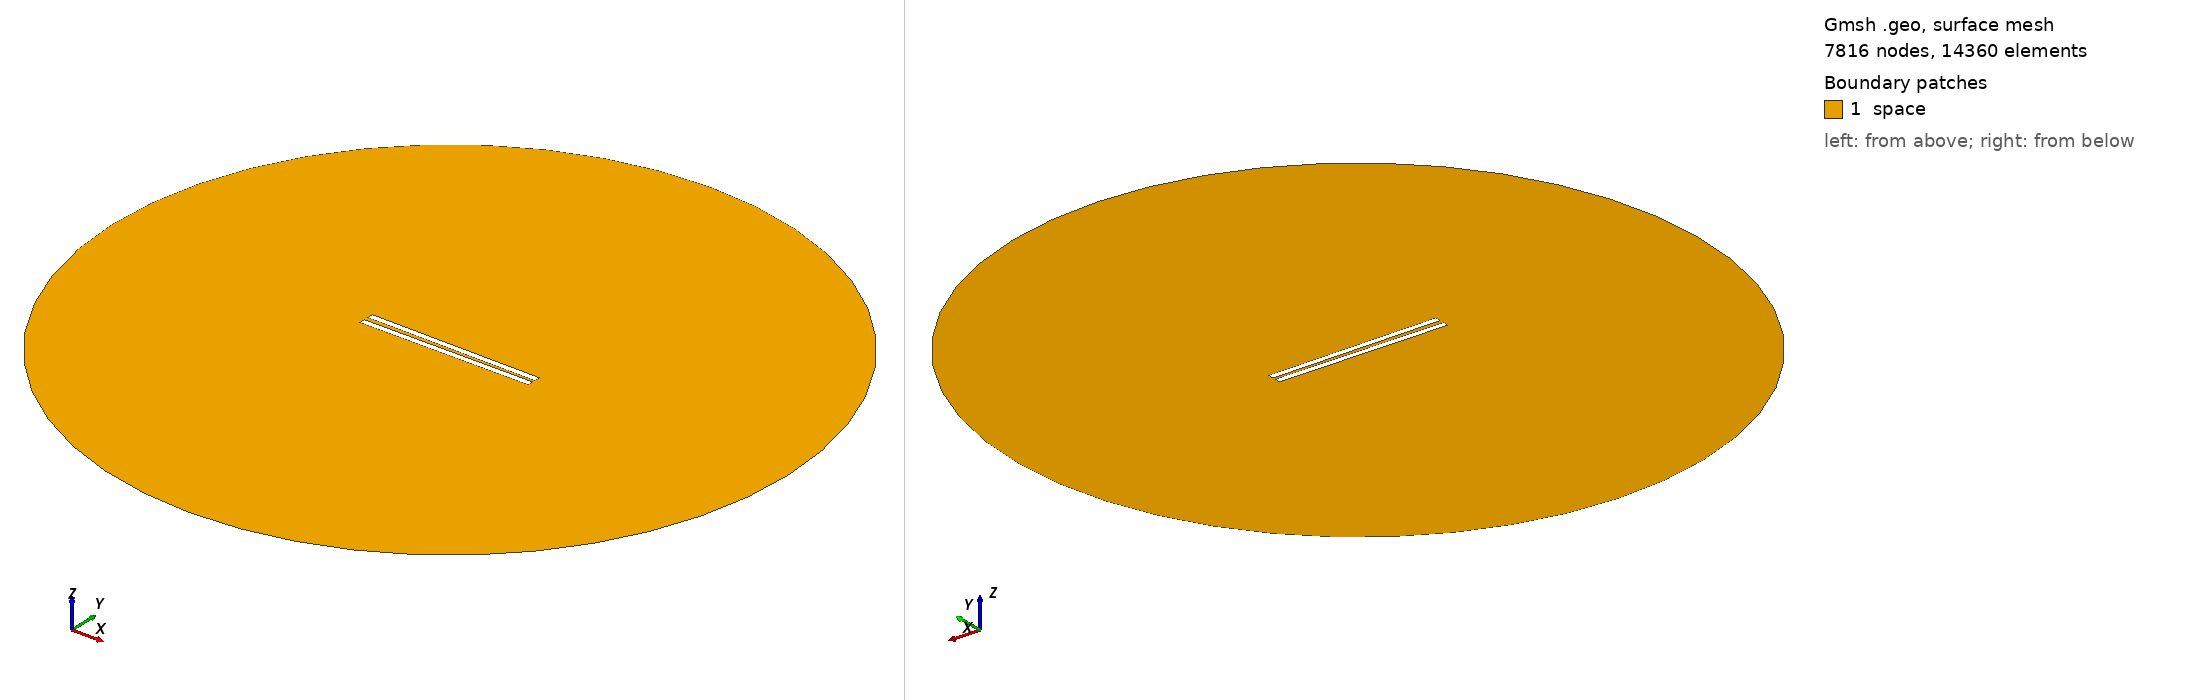

Gmsh geometry script, surface-meshed: 7816 nodes, 14360 surface elements. Boundary patches (legend numbers): 1 space. Left view from above one corner, right view from below the opposite corner. Legend entries are the model's physical surfaces. The drawing asked Gmsh for element sizes between 1% and 20% of the model's largest extent; the script's own settings can give other sizes.

=== 258.geo (drawn) ===
// Set the geometry kernel
SetFactory("OpenCASCADE");

//---------------------------------------
// Rectangles
//---------------------------------------

// Rectangle 1 (top)
Point(1) = {-49.78888888888889, 1.0277777777777777, 0, 1.0};
Point(2) = {49.78888888888889, 1.0277777777777777, 0, 1.0};
Point(3) = {49.78888888888889, 4.605555555555555, 0, 1.0};
Point(4) = {-49.78888888888889, 4.605555555555555, 0, 1.0};

Line(1) = {1, 2};
Line(2) = {2, 3};
Line(3) = {3, 4};
Line(4) = {4, 1};

Line Loop(1) = {1, 2, 3, 4};
Plane Surface(1) = {1};

Rotate { {0, 0, 1}, {0,  1.0277777777777777,  0}, -0.01 } {
  Surface{1};
}

// Rectangle 2 (bottom)
Point(5) = {-49.78888888888889, -1.0277777777777777, 0, 1.0};
Point(6) = {49.78888888888889, -1.0277777777777777, 0, 1.0};
Point(7) = {49.78888888888889, -4.605555555555555, 0, 1.0};
Point(8) = {-49.78888888888889, -4.605555555555555, 0, 1.0};

Line(5) = {5, 6};
Line(6) = {6, 7};
Line(7) = {7, 8};
Line(8) = {8, 5};

Line Loop(2) = {5, 6, 7, 8};
Plane Surface(2) = {2}; 


//---------------------------------------
// Circle
//---------------------------------------

// Define points
Point(9) = {0, 0, 0};        // Center
Point(10) = {200, 0, 0};     // Start point
Point(11) = {0, 200, 0};     // 90 degrees
Point(12) = {-200, 0, 0};    // 180 degrees
Point(13) = {0, -200, 0};    // 270 degrees

// Define circle arcs (each needs start, center, end)
Circle(9) = {10, 9, 11};
Circle(10) = {11, 9, 12};
Circle(11) = {12, 9, 13};
Circle(12) = {13, 9, 10};

// Define curve loop and surface if needed
Curve Loop(3) = {9, 10, 11, 12};
Surface(3) = {3};

//---------------------------------------
// Define Physical Groups
//---------------------------------------                

//--- Physical Curves
// Physical groups for boundaries
Physical Line("force_segment", 10) = {1};
Physical Line("upper_plate", 11) = {2, 3, 4};
Physical Line("lower_plate", 12) = {5, 6, 7, 8};
Physical Line("boundary", 20) = {9, 10, 11, 12};

// Subtract Rectangles from Circle
BooleanDifference{ Surface{3}; Delete; }{ Surface{1}; Surface{2}; Delete; }
//--- Physical Surfaces
Physical Surface("space", 30) = {3};


//---------------------------------------
// Fine mesh near the plates
//--------------------------------------- 

// Define a distance field for mesh refinement
Field[1] = Distance;
Field[1].CurvesList = {1, 2, 3, 4, 5, 6, 7, 8};  // Rectangle curves
Field[1].NumPointsPerCurve = 200;

c = 0.3;
// Define threshold field to control mesh size based on distance to attractor
Field[2] = Threshold;
Field[2].IField = 1;
Field[2].LcMin = c; // Minimum element size near the attractor
Field[2].LcMax = 100*c;  // Maximum element size away from the attractor
Field[2].DistMin = 0.01;
Field[2].DistMax = 40;

Background Field = 2;

//---------------------------------------
// 6. Generate the Mesh
//---------------------------------------
Mesh 2;  // 2D mesh generation
